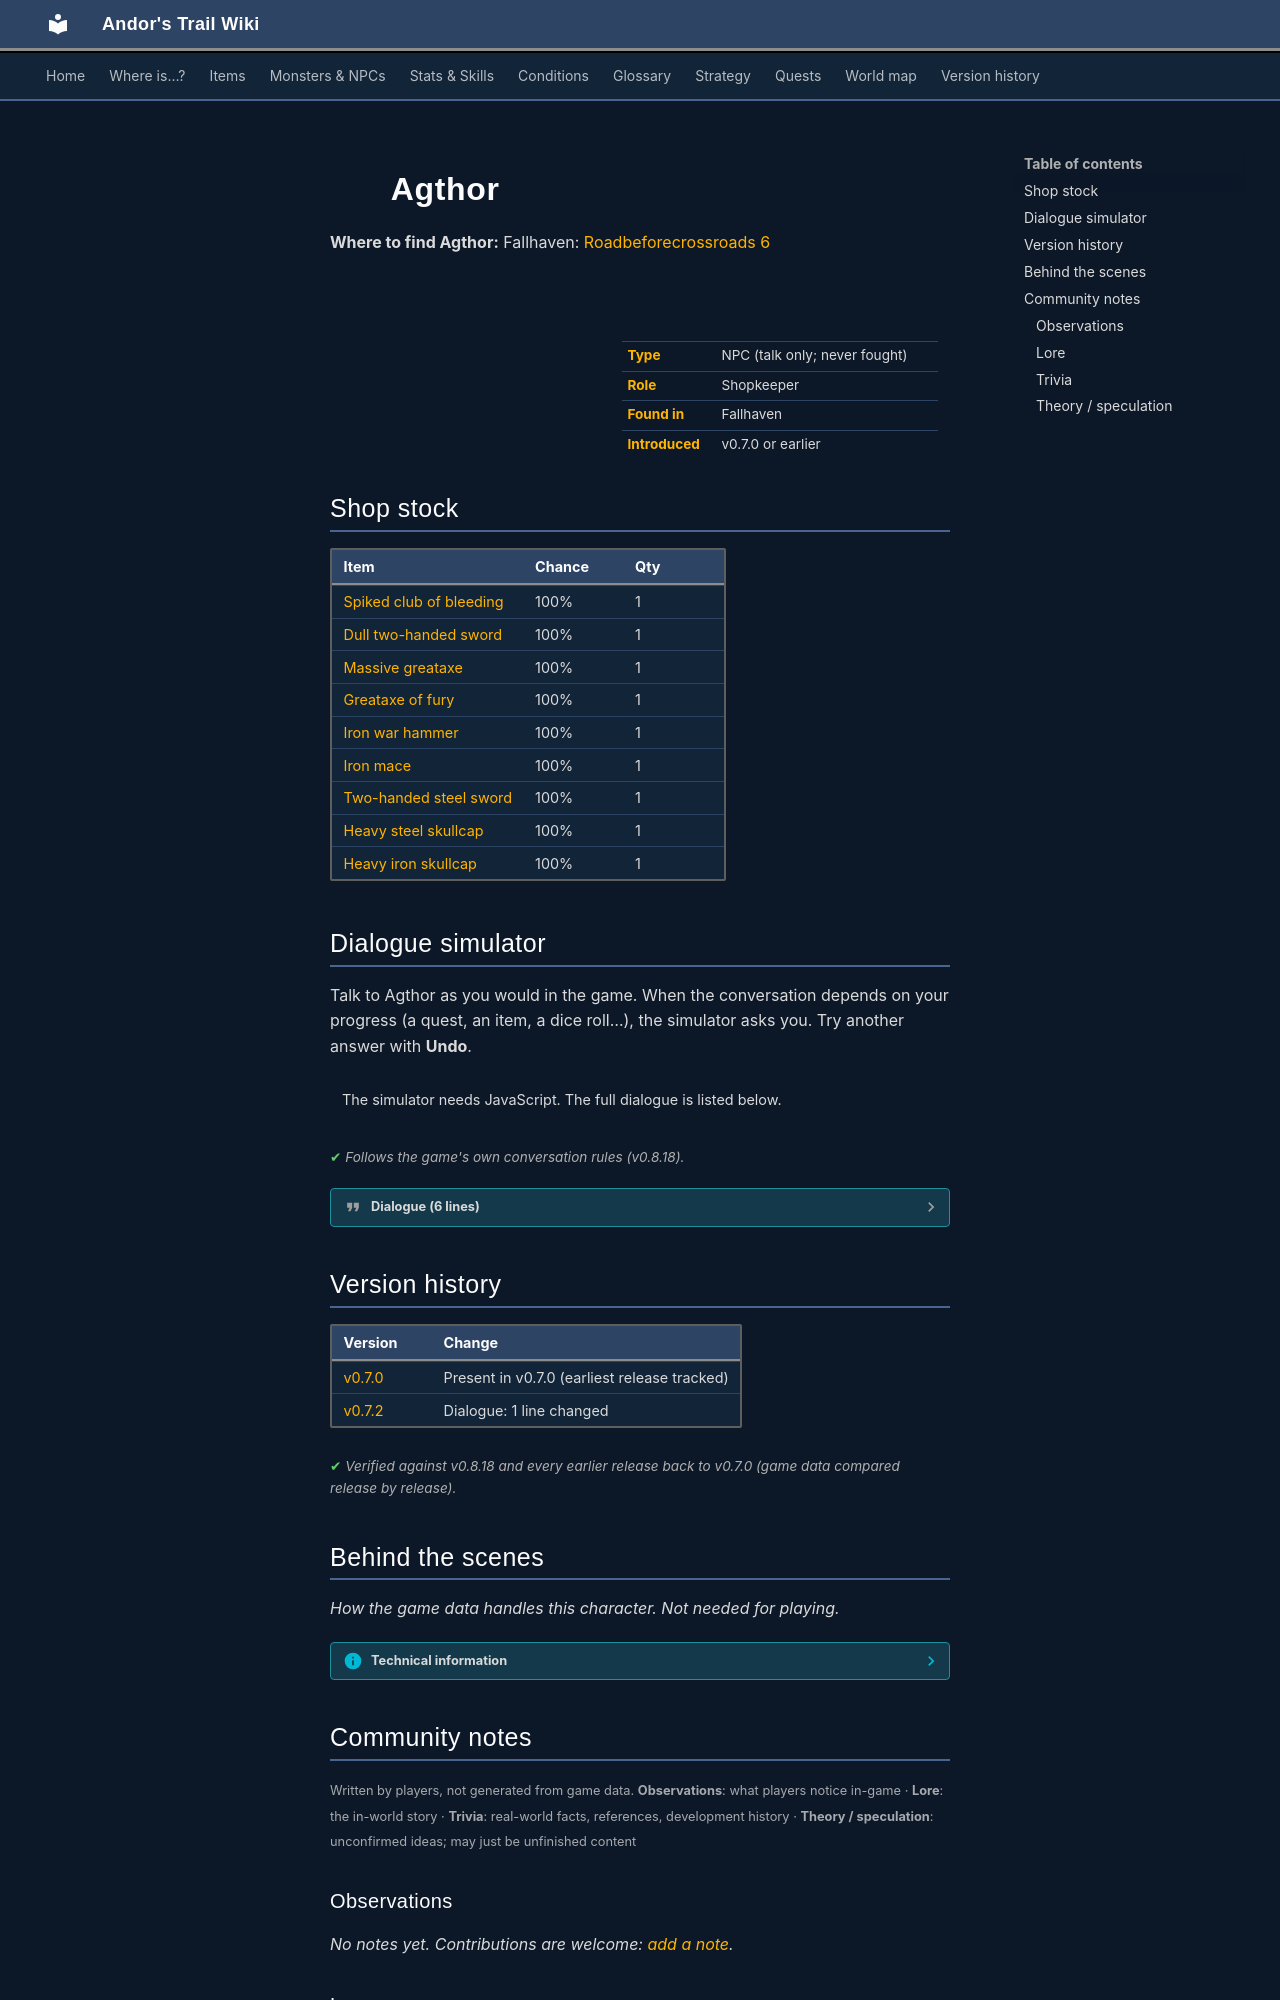

repository: asdfghjkl628/Andor-s-Trail-Wikiiii · page: monsters/agthor/index.html · generator: mkdocs

---
description: "Agthor is a non-player character (NPC) in Andor's Trail, found in Fallhaven. Shopkeeper."
---

# ![](../assets/icons/monsters/monsters_men2_4.png){ .sprite } Agthor

**Where to find Agthor:** Fallhaven: [Roadbeforecrossroads 6](../maps/roadbeforecrossroads6.md#pin-npc-agthor)

<div class="infobox" markdown>

<p class="ib-img"><img class="sprite" src="../../assets/icons/monsters/monsters_men2_4.png" alt=""></p>

| | |
|---|---|
| **Type** | NPC (talk only; never fought) |
| **Role** | Shopkeeper |
| **Found in** | Fallhaven |
| **Introduced** | v0.7.0 or earlier |

</div>

## Shop stock

| Item | Chance | Qty |
|---|---|---|
| [Spiked club of bleeding](../items/club_bld.md) | 100% | 1 |
| [Dull two-handed sword](../items/clmr_dl.md) | 100% | 1 |
| [Massive greataxe](../items/graxe_massive.md) | 100% | 1 |
| [Greataxe of fury](../items/graxe_fury.md) | 100% | 1 |
| [Iron war hammer](../items/hmr_iron.md) | 100% | 1 |
| [Iron mace](../items/mace_iron.md) | 100% | 1 |
| [Two-handed steel sword](../items/clmr_stl.md) | 100% | 1 |
| [Heavy steel skullcap](../items/hvhead_stl.md) | 100% | 1 |
| [Heavy iron skullcap](../items/hvhead_irn.md) | 100% | 1 |

## Dialogue simulator

Talk to Agthor as you would in the game. When the conversation depends on your progress (a quest, an item, a dice roll…), the simulator asks you. Try another answer with **Undo**.

<div class="dlg-sim" data-src="../../assets/dialogue/agthor.json" data-npc="Agthor" markdown="0"><noscript>The simulator needs JavaScript. The full dialogue is listed below.</noscript></div>

<p class="verified">Follows the game's own conversation rules (v0.8.18).</p>

??? quote "Dialogue (6 lines)"

    *Exactly as in the game files. Each line appears once; links jump to where a choice leads.*

    <span id="d-agthor"></span>**`agthor`** *(silent check: the first matching branch below is taken)*

    - branch 1 *(if reached stage 80 of [Feygard errands](../quests/feygard_shipment.md#stage-80))* → [agthor_y1](#d-agthor_y1)
    - branch 2 → [agthor0](#d-agthor0)

    <span id="d-agthor_y1"></span>**`agthor_y1`** Agthor: “Hey, you're that kid! That kid that we've been hearing about. It's great to finally get a face on the stories we've heard.”

    - Next → [agthor_y2](#d-agthor_y2)

    <span id="d-agthor0"></span>**`agthor0`** Agthor: “Hello there. Please move along. These things are property of Feygard, and you have no business here.”


    <span id="d-agthor_y2"></span>**`agthor_y2`** Agthor: “Please, anything I can help you with?”

    - “Care to trade some items?” → [agthor_y4](#d-agthor_y4)
    - “I'm looking for my brother.” → [agthor_y3](#d-agthor_y3)

    <span id="d-agthor_y4"></span>**`agthor_y4`** Agthor: “Sure thing. Here's what I've got.”

    - “Trade” → *shop opens*

    <span id="d-agthor_y3"></span>**`agthor_y3`** Agthor: “Sorry, can't help you there. You're the only kid I've seen running along here in a long time.”




## Version history

| Version | Change |
|---|---|
| [v0.7.0](../versions/0.7.0.md) | Present in v0.7.0 (earliest release tracked) |
| [v0.7.2](../versions/0.7.2.md) | Dialogue: 1 line changed |

<p class="verified">Verified against v0.8.18 and every earlier release back to v0.7.0 (game data compared release by release).</p>


## Behind the scenes

*How the game data handles this character. Not needed for playing.*

??? info "Technical information"

    | | |
    |---|---|
    | Entry ID | `agthor` |
    | Type (wiki) | NPC |
    | Spawn group | `agthor` |
    | Loot table | `shop_agthor` |
    | Conversation | `agthor` |
    | Faction | – |
    | Movement | – |
    | Icon | `monsters_men2:4` |
    | Defined in | `res/raw/monsterlist_v070_npcs.json` |

    Raw data:

    ```json
    {
     "id": "agthor",
     "name": "Agthor",
     "iconID": "monsters_men2:4",
     "phraseID": "agthor",
     "droplistID": "shop_agthor"
    }
    ```


## Community notes

<small>Written by players, not generated from game data. **Observations**: what players notice in-game · **Lore**: the in-world story · **Trivia**: real-world facts, references, development history · **Theory / speculation**: unconfirmed ideas; may just be unfinished content</small>

### Observations

*No notes yet. Contributions are welcome: [add a note](https://github.com/asdfghjkl628/Andor-s-Trail-Wikiiii/new/main/notes/monsters?filename=agthor.md&value=%23%23%20Observations%0A%0A%3C%21--%20what%20players%20notice%20in-game%20--%3E%0A%0A%23%23%20Lore%0A%0A%3C%21--%20the%20in-world%20story%20--%3E%0A%0A%23%23%20Trivia%0A%0A%3C%21--%20real-world%20facts%2C%20references%2C%20development%20history%20--%3E%0A%0A%23%23%20Theory%20/%20speculation%0A%0A%3C%21--%20unconfirmed%20ideas%3B%20may%20just%20be%20unfinished%20content%20--%3E%0A).*

### Lore

*No notes yet. Contributions are welcome: [add a note](https://github.com/asdfghjkl628/Andor-s-Trail-Wikiiii/new/main/notes/monsters?filename=agthor.md&value=%23%23%20Observations%0A%0A%3C%21--%20what%20players%20notice%20in-game%20--%3E%0A%0A%23%23%20Lore%0A%0A%3C%21--%20the%20in-world%20story%20--%3E%0A%0A%23%23%20Trivia%0A%0A%3C%21--%20real-world%20facts%2C%20references%2C%20development%20history%20--%3E%0A%0A%23%23%20Theory%20/%20speculation%0A%0A%3C%21--%20unconfirmed%20ideas%3B%20may%20just%20be%20unfinished%20content%20--%3E%0A).*
